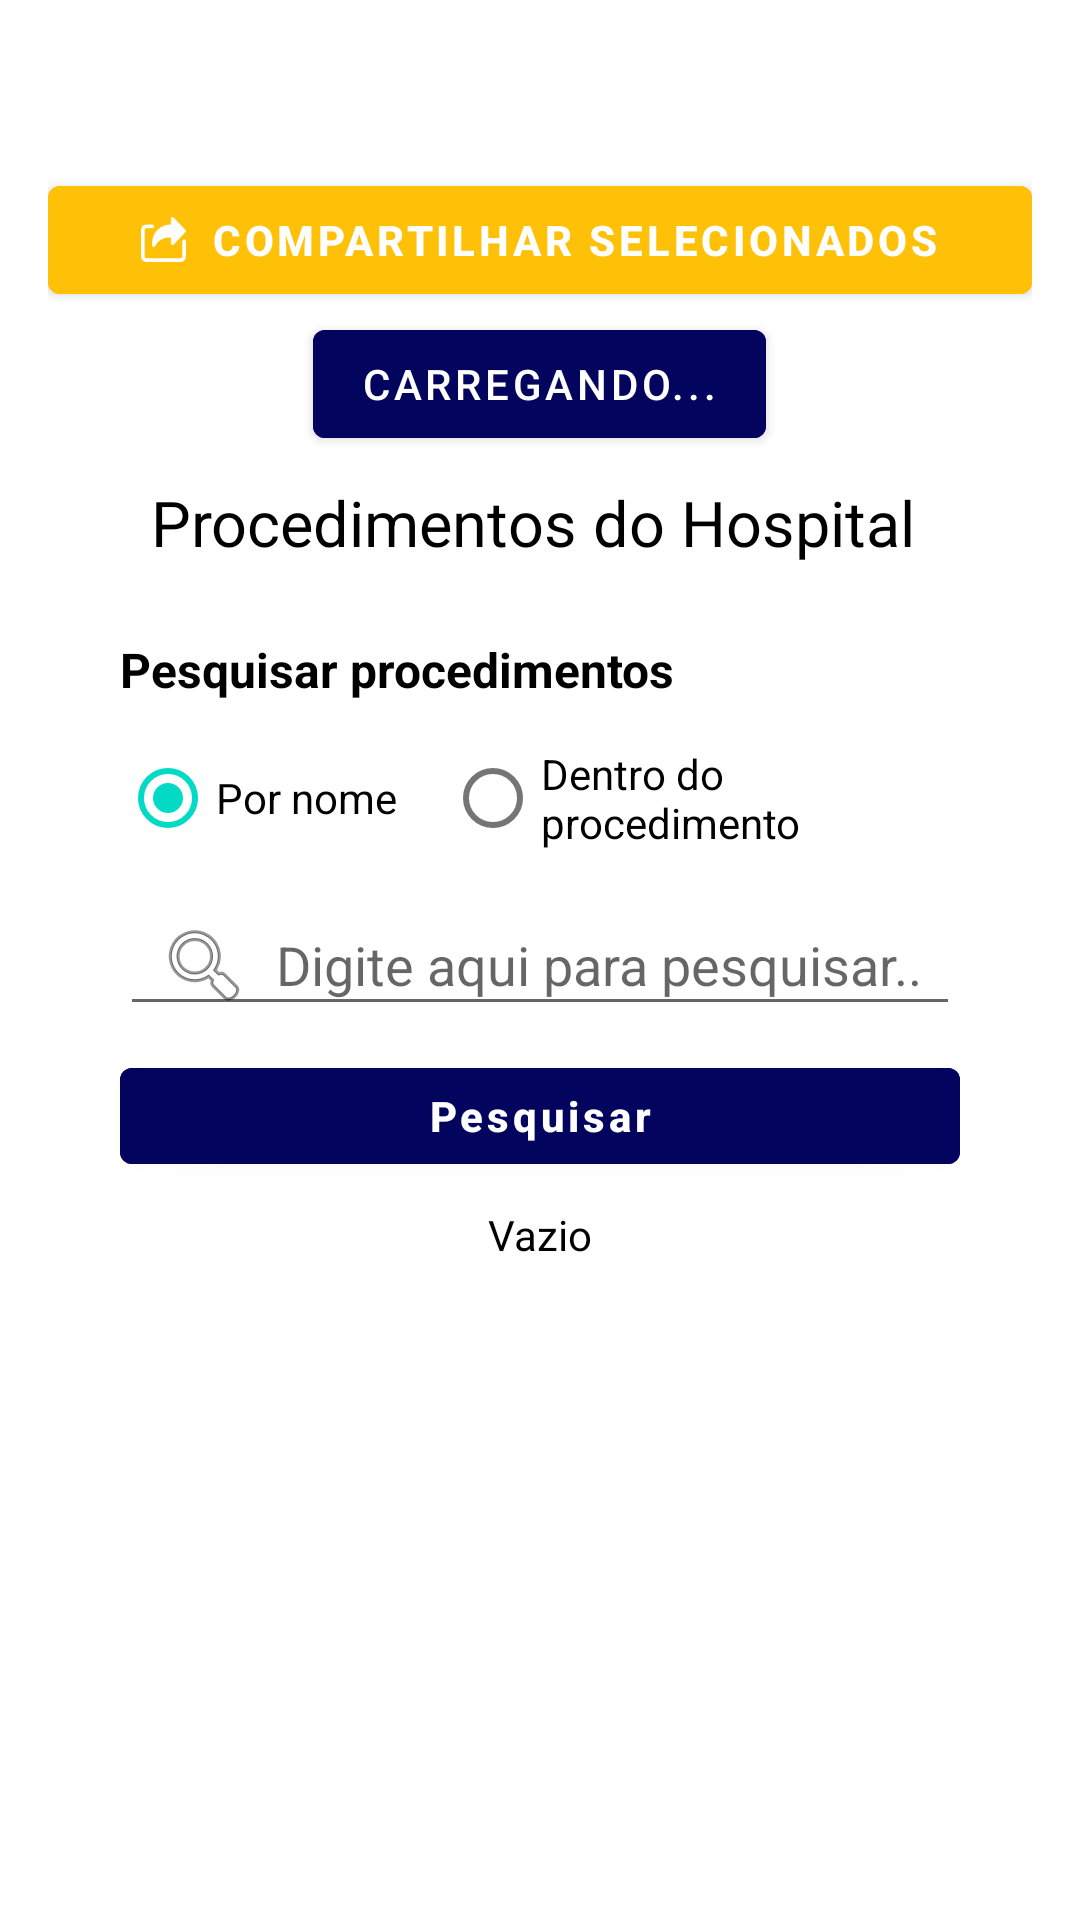

Layout XML and referenced resources for this Android screen:
<!-- AndroidManifest.xml: activity theme Theme.MaterialComponents.Light.DarkActionBar -->
<!-- res/layout/activity_ver_pop_hospital.xml -->
<?xml version="1.0" encoding="utf-8"?>
<androidx.constraintlayout.widget.ConstraintLayout xmlns:android="http://schemas.android.com/apk/res/android"
    xmlns:app="http://schemas.android.com/apk/res-auto"
    xmlns:tools="http://schemas.android.com/tools"
    android:id="@+id/main"
    android:layout_width="match_parent"
    android:layout_height="match_parent"
    android:fitsSystemWindows="true"
    tools:context=".VerPopHospitalActivity">

    
    <LinearLayout
        android:id="@+id/layout_procedimentos"
        android:layout_width="0dp"
        android:layout_height="0dp"
        android:layout_marginStart="8dp"
        android:layout_marginEnd="8dp"
        android:layout_marginBottom="8dp"
        android:fitsSystemWindows="true"
        android:orientation="vertical"
        android:paddingTop="?attr/actionBarSize"
        app:layout_constraintBottom_toBottomOf="parent"
        app:layout_constraintEnd_toEndOf="parent"
        app:layout_constraintStart_toStartOf="parent"
        app:layout_constraintTop_toTopOf="parent">

        
        <androidx.core.widget.NestedScrollView
            android:layout_width="match_parent"
            android:layout_height="match_parent"
            android:fillViewport="true"
            android:paddingStart="8dp"
            android:paddingEnd="8dp"
            android:paddingBottom="12dp">
            

            <LinearLayout
                android:layout_width="match_parent"
                android:layout_height="wrap_content"
                android:orientation="vertical">

                <Button
                    android:id="@+id/compartilhar"
                    android:layout_width="match_parent"
                    android:layout_height="wrap_content"
                    android:backgroundTint="#FFC107"
                    android:text="Compartilhar Selecionados"
                    android:textAllCaps="true"
                    android:textColor="@color/white"
                    android:textStyle="bold"
                    app:icon="@drawable/share"
                    app:iconGravity="textStart"
                    app:iconSize="15dp" />

                <Button
                    android:id="@+id/tutorial"
                    android:layout_width="wrap_content"
                    android:layout_height="wrap_content"
                    android:layout_gravity="center"
                    android:backgroundTint="@color/azul_fote"
                    android:drawableEnd="@drawable/baseline_help_outline_24"
                    android:drawableTint="#FFFFFF"
                    android:gravity="center"
                    android:text="Carregando..." />

                <TextView
                    android:id="@+id/textView7"
                    android:layout_width="match_parent"
                    android:layout_height="wrap_content"
                    android:layout_marginTop="8dp"
                    android:gravity="center"
                    android:text="Procedimentos do Hospital "
                    android:textColor="#000000"
                    android:textSize="21sp" />

                <LinearLayout
                    android:id="@+id/layoutPesquisar"
                    android:layout_width="match_parent"
                    android:layout_height="wrap_content"
                    android:layout_margin="12dp"
                    android:orientation="vertical"
                    android:padding="12dp"
                    android:elevation="4dp">

                    
                    <TextView
                        android:layout_width="match_parent"
                        android:layout_height="wrap_content"
                        android:text="Pesquisar procedimentos"
                        android:textStyle="bold"
                        android:textSize="16sp"
                        android:textColor="@color/black"
                        android:layout_marginBottom="8dp" />

                    
                    <RadioGroup
                        android:id="@+id/rgModoPesquisa"
                        android:layout_width="match_parent"
                        android:layout_height="wrap_content"
                        android:orientation="horizontal"
                        android:layout_marginBottom="8dp">

                        <RadioButton
                            android:id="@+id/rbPorNome"
                            android:layout_width="wrap_content"
                            android:layout_height="wrap_content"
                            android:layout_gravity="center"
                            android:layout_marginEnd="16dp"
                            android:checked="true"
                            android:gravity="center"
                            android:text="Por nome" />

                        <RadioButton
                            android:id="@+id/rbDentroProcedimento"
                            android:layout_width="wrap_content"
                            android:layout_height="wrap_content"
                            android:layout_gravity="center"
                            android:text="Dentro do procedimento" />
                    </RadioGroup>

                    
                    <EditText
                        android:id="@+id/edtPesquisar"
                        android:layout_width="match_parent"
                        android:layout_height="44dp"
                        android:paddingStart="12dp"
                        android:paddingEnd="12dp"
                        android:hint="Digite aqui para pesquisar..."
                        android:inputType="text"
                        android:imeOptions="actionSearch"
                        android:drawableStart="@android:drawable/ic_menu_search"
                        android:drawablePadding="8dp"
                        android:layout_marginBottom="8dp" />

                    
                    <Button
                        android:id="@+id/buttonPesquisar"
                        android:layout_width="match_parent"
                        android:layout_height="44dp"
                        android:backgroundTint="@color/azul_fote"
                        android:text="Pesquisar"
                        android:textAllCaps="false"
                        android:textStyle="bold"
                        android:textColor="#FFFFFF" />

                    
                    <TextView
                        android:id="@+id/textView12"
                        android:layout_width="match_parent"
                        android:layout_height="wrap_content"
                        android:layout_marginTop="8dp"
                        android:gravity="center"
                        android:text="Vazio"
                        android:textColor="@color/black" />
                </LinearLayout>


                <androidx.recyclerview.widget.RecyclerView
                    android:id="@+id/recyclerProcedimentos"
                    android:layout_width="match_parent"
                    android:layout_height="wrap_content"
                    android:nestedScrollingEnabled="false"
                    android:overScrollMode="ifContentScrolls"
                    android:paddingStart="12dp"
                    android:paddingTop="4dp"
                    android:paddingEnd="12dp"
                    android:paddingBottom="4dp" />
            </LinearLayout>
        </androidx.core.widget.NestedScrollView>
    </LinearLayout>

</androidx.constraintlayout.widget.ConstraintLayout>
<!-- resources referenced by this layout -->
<resources>
  <color name="azul_fote">#03045E</color>
  <color name="black">#FF000000</color>
  <color name="white">#FFFFFFFF</color>
  <!-- drawable share: png bitmap (drawable, 1270 bytes) -->
</resources>
